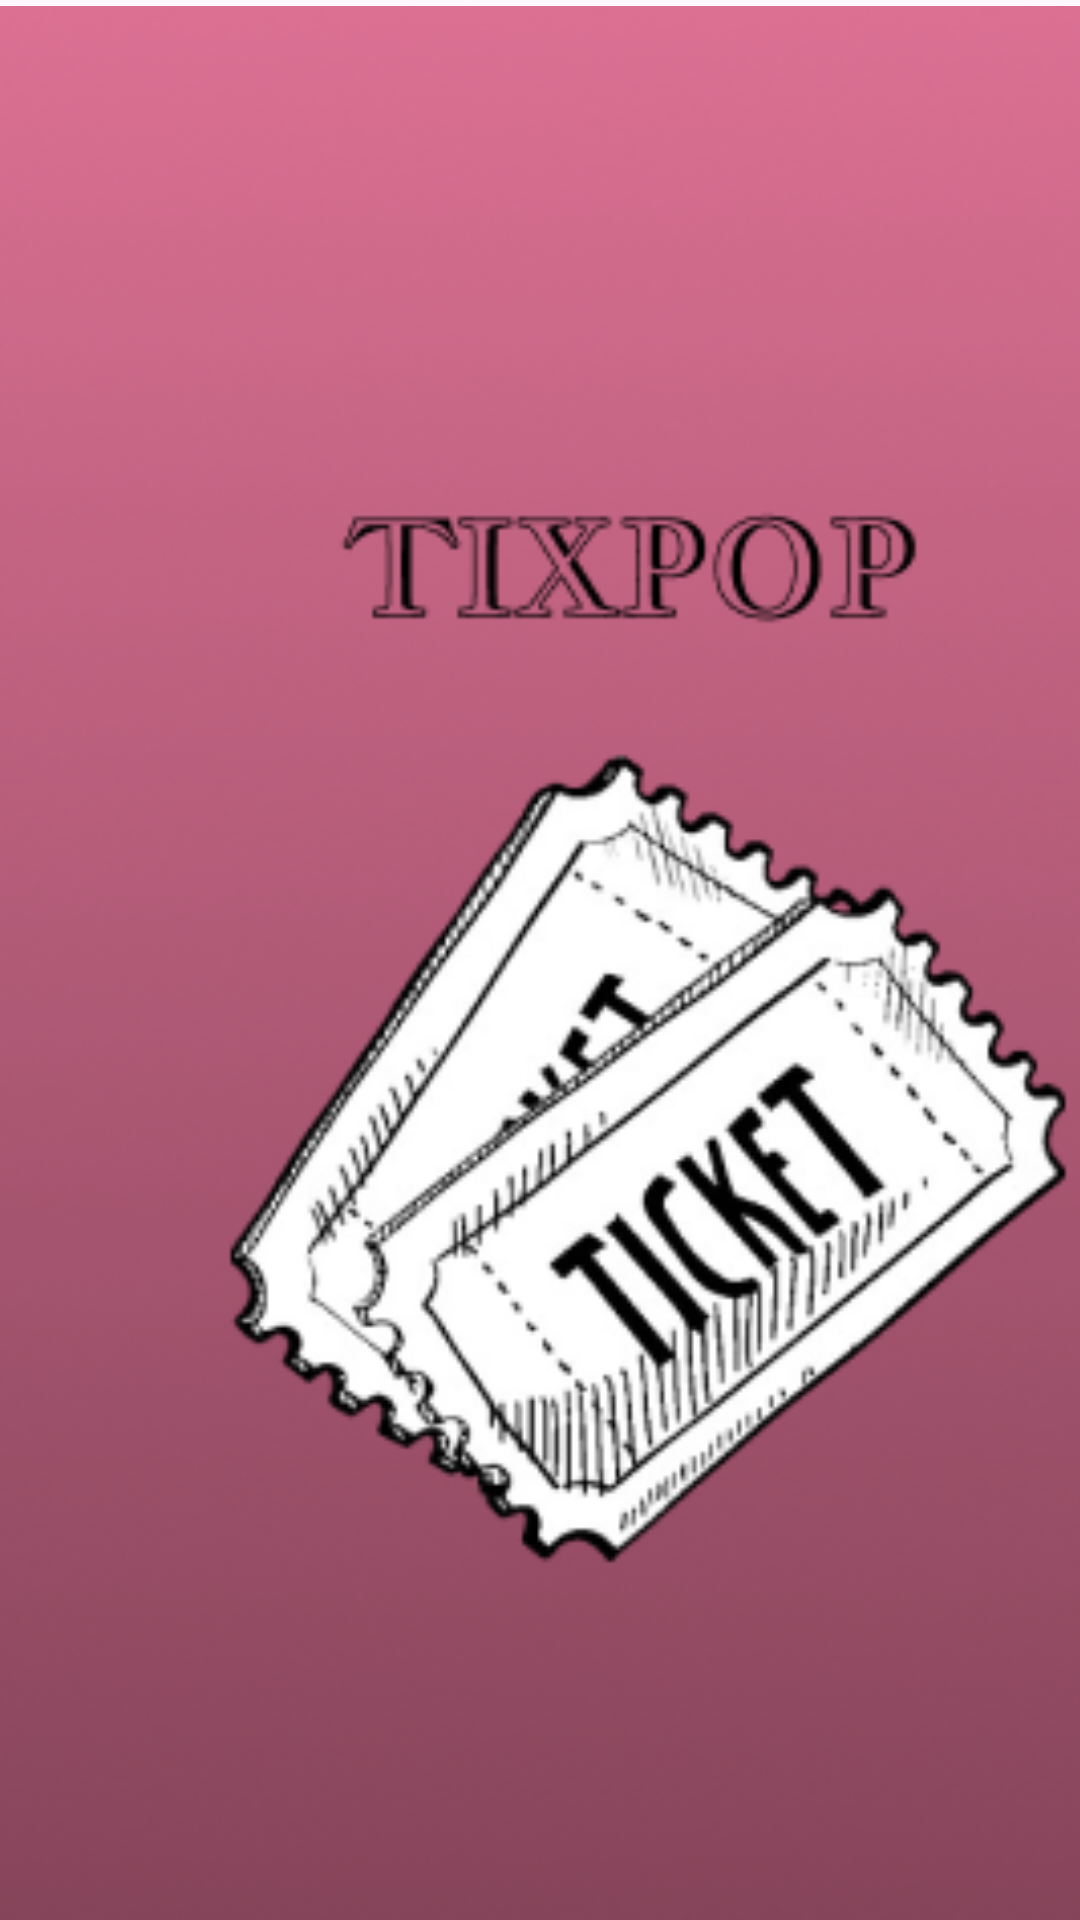

Android layout source for this screen:
<!-- AndroidManifest.xml: application theme Theme.TiketBioskop -->
<!-- res/layout/activity_main.xml -->
<?xml version="1.0" encoding="utf-8"?>
<androidx.constraintlayout.widget.ConstraintLayout xmlns:android="http://schemas.android.com/apk/res/android"
    xmlns:app="http://schemas.android.com/apk/res-auto"
    xmlns:tools="http://schemas.android.com/tools"
    android:id="@+id/main"
    android:layout_width="match_parent"
    android:layout_height="match_parent"
    tools:context=".MainActivity">

    <ImageView
        android:id="@+id/gambar1"
        android:layout_width="432dp"
        android:layout_height="771dp"
        android:src="@drawable/spals"
        tools:ignore="MissingConstraints"
        tools:layout_editor_absoluteX="-7dp"
        tools:layout_editor_absoluteY="-7dp" />


</androidx.constraintlayout.widget.ConstraintLayout>
<!-- resources referenced by this layout -->
<resources>
  <!-- drawable spals: png bitmap (drawable, 142988 bytes) -->
  <style name="Theme.TiketBioskop" parent="Base.Theme.TiketBioskop" />
  <style name="Base.Theme.TiketBioskop" parent="Theme.Material3.DayNight.NoActionBar">
          
          
      </style>
</resources>
